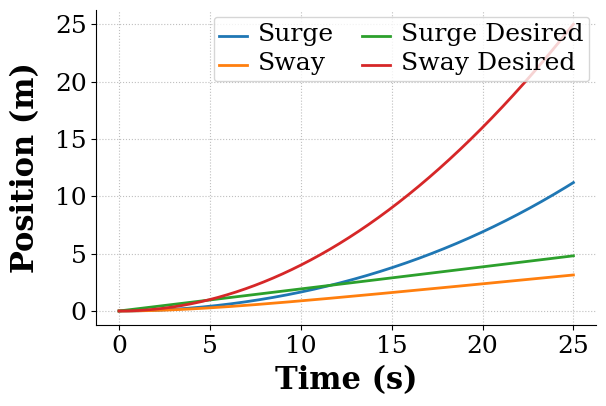

This chart was generated by the following Python code:
#! /usr/bin/env python 

###############################################################################
# dp_control.py
#
# A dynamic positioning controller to take a reference
# trajectory and follow it with minimal error 
#
# Created: 01/24/2018
#   - Diana Tran
#   - dtt8105@louisiana.edu
#
###############################################################################
import numpy as np # General numerics
from scipy.integrate import odeint # Integration
from scipy.optimize import minimize # Optimization
import matplotlib.pyplot as plt # Plotting

# Define System Parameters
m = 23                  # mass (kg)
Xu_dot = -2.0           # kg
Yv_dot = -10.0          # kg
xg = 0.046              # x distance to COG (m)
Yr_dot = -0.0           # kgm
Iz = 1.76               # moment of inertia about z-axis (kgm^2)
Nr_dot = -1.0           # kgm^2/s
Xu = - 0.72253          # kg/s
Yv = - 0.88965          # kg/s
Yr = - 7.250            # kgm/s
Nv = 0.0313             # kgm/s
Nr = -1.900             # kgm^2/s
ly1 = 3.0
lx1 = 3.0
ly2 = 3.0
lx2 = 3.0

# Initial Position
x_init = 0.0                      # Initial surge position                 
x_dot_init = 0.0                  # Initial surge velocity
y_init = 0.0                      # Initial sway position  
y_dot_init = 0.0                  # Initial sway velocity
psi_init = 0.0                    # Initial yaw/heading angle position   
psi_dot_init = 0.0                # Initial yaw rate

# Initial Guess
alpha1_init = 30.0
alpha2_init = 90.0

# ODE solver parameters
abserr = 1.0e-9
relerr = 1.0e-9
max_step = 0.01
stoptime = 25
numpoints = 5001

# Set up time array
t = np.linspace(0.0, stoptime, numpoints)

# Set up the parameters for the input function
StartTime = 0.5            # Time the f(t) input will begin
T_amp = 2.0                # Amplitude of Disturbance force (N)

# Target trajectory
y_d = (t/5)**2
x_d = t/3**1.5

# This function defines the dynamics of our veseel, the equations of motion
# and the rate at which it changes position.
def dp_model(w, t, p):
   
    x, x_dot, y, y_dot, psi, psi_dot = w
    m, Xu_dot, Yv_dot, xg, Yr_dot, Iz, Nr_dot, Xu, Yv, Yr, Nv, Nr, StartTime, T_amp, alpha1, alpha2 = p

    # Create sysODE = (x, x_dot, y, y_dot, psi, psi_dot)
    sysODE = [x_dot,
              ((np.cos(psi) - np.sin(psi)) + tau_x(alpha1, alpha2, t, p) - (Xu * x_dot)) / (m-Xu_dot),
              y_dot,
              ((np.sin(psi) + np.cos(psi)) + tau_y(alpha1, alpha2, t, p) - ((-Yv - Yr) * y_dot)) / ((m - Yv_dot) + ((m * xg) - Yr_dot)),
              psi_dot,
              (tau_n(alpha1, alpha2, t, p) - ((-Nv - Nr)* psi_dot)) / (((m * xg) - Yr_dot) + (Iz - Nr_dot))]
              
    return sysODE

def tau_x(alpha1, alpha2, t, p):
    
    thrust_x=np.cos(alpha1)*F1(t,p) + np.cos(alpha2)*F2(t,p)
    
    return thrust_x
     
def tau_y(alpha1, alpha2, t, p):
    
    thrust_y=np.sin(alpha1)*F1(t,p) + np.sin(alpha2)*F2(t,p)
    
    return thrust_y
    
def tau_n(alpha1, alpha2, t, p):
    
    thrust_n=(-ly1*np.cos(alpha1) + lx1*np.sin(alpha1))*F1(t,p) + (-ly1*np.cos(alpha2) + lx1*np.sin(alpha2))*F2(t,p)
    
    return thrust_n

def F1(t,p):
    m, Xu_dot, Yv_dot, xg, Yr_dot, Iz, Nr_dot, Xu, Yv, Yr, Nv, Nr, StartTime, T_amp, alpha1, alpha2 = p
    f = T_amp * (t >= StartTime) * (t <= StartTime + 0.5)
    
    return f

def F2(t,p):
    m, Xu_dot, Yv_dot, xg, Yr_dot, Iz, Nr_dot, Xu, Yv, Yr, Nv, Nr, StartTime, T_amp, alpha1, alpha2 = p
    g = T_amp * (t >= StartTime) * (t <= StartTime + 0.5)
    
    return g

w0 = [x_init, x_dot_init, y_init, y_dot_init, psi_init, psi_dot_init]
    
alpha0 = [alpha1_init,alpha2_init]

def objective(X):
    
    alpha1,alpha2 = X
    p = [m, Xu_dot, Yv_dot, xg, Yr_dot, Iz, Nr_dot, Xu, Yv, Yr, Nv, Nr, StartTime, T_amp, alpha1, alpha2]    
    resp = odeint(dp_model,w0,t,args=(p,))
    error = np.sum((resp[:,0]-x_d[:])**2 + (resp[:,2]-y_d[:])**2)
    
    return error

res = minimize(objective,alpha0,options={'disp':True})
print(res)
alpha1_opt=res.x[0]
alpha2_opt=res.x[1]

print(alpha1_opt)
print(alpha2_opt)

w0 = [x_init, x_dot_init, y_init, y_dot_init, psi_init, psi_dot_init]

p = [m, Xu_dot, Yv_dot, xg, Yr_dot, Iz, Nr_dot, Xu, Yv, Yr, Nv, Nr, StartTime, T_amp, alpha1_opt, alpha2_opt] 

resp = odeint(dp_model,w0,t,args=(p,))

# Plot the surge and sway response
# Set the plot size - 3x2 aspect ratio is best
fig = plt.figure(figsize=(6, 4))
ax = plt.gca()
plt.subplots_adjust(bottom=0.17, left=0.17, top=0.96, right=0.96)

# Change the axis units to serif
plt.setp(ax.get_ymajorticklabels(),family='serif',fontsize=18)
plt.setp(ax.get_xmajorticklabels(),family='serif',fontsize=18)

ax.spines['right'].set_color('none')
ax.spines['top'].set_color('none')

ax.xaxis.set_ticks_position('bottom')
ax.yaxis.set_ticks_position('left')

# Turn on the plot grid and set appropriate linestyle and color
ax.grid(True,linestyle=':',color='0.75')
ax.set_axisbelow(True)

# Define the X and Y axis labels
plt.xlabel('Time (s)', family='serif', fontsize=22, weight='bold', labelpad=5)
plt.ylabel('Position (m)', family='serif', fontsize=22, weight='bold', labelpad=10)

# Plot the first element of resp for all time. It corresponds to the position.
plt.plot(t, resp[:,0], linewidth=2, linestyle = '-', label=r'Surge')
plt.plot(t, resp[:,2], linewidth=2, linestyle = '-', label=r'Sway')
plt.plot(t, x_d[:], linewidth=2, linestyle = '-', label=r'Surge Desired')
plt.plot(t, y_d[:], linewidth=2, linestyle = '-', label=r'Sway Desired')

# plt.xlim(0,25)
# plt.ylim(0,10)

# # Create the legend, then fix the fontsize
leg = plt.legend(loc='upper right', ncol = 2, fancybox=True)
ltext  = leg.get_texts()
plt.setp(ltext,family='serif',fontsize=18)

# Adjust the page layout filling the page using the new tight_layout command
plt.tight_layout(pad = 0.5)

plt.show() 